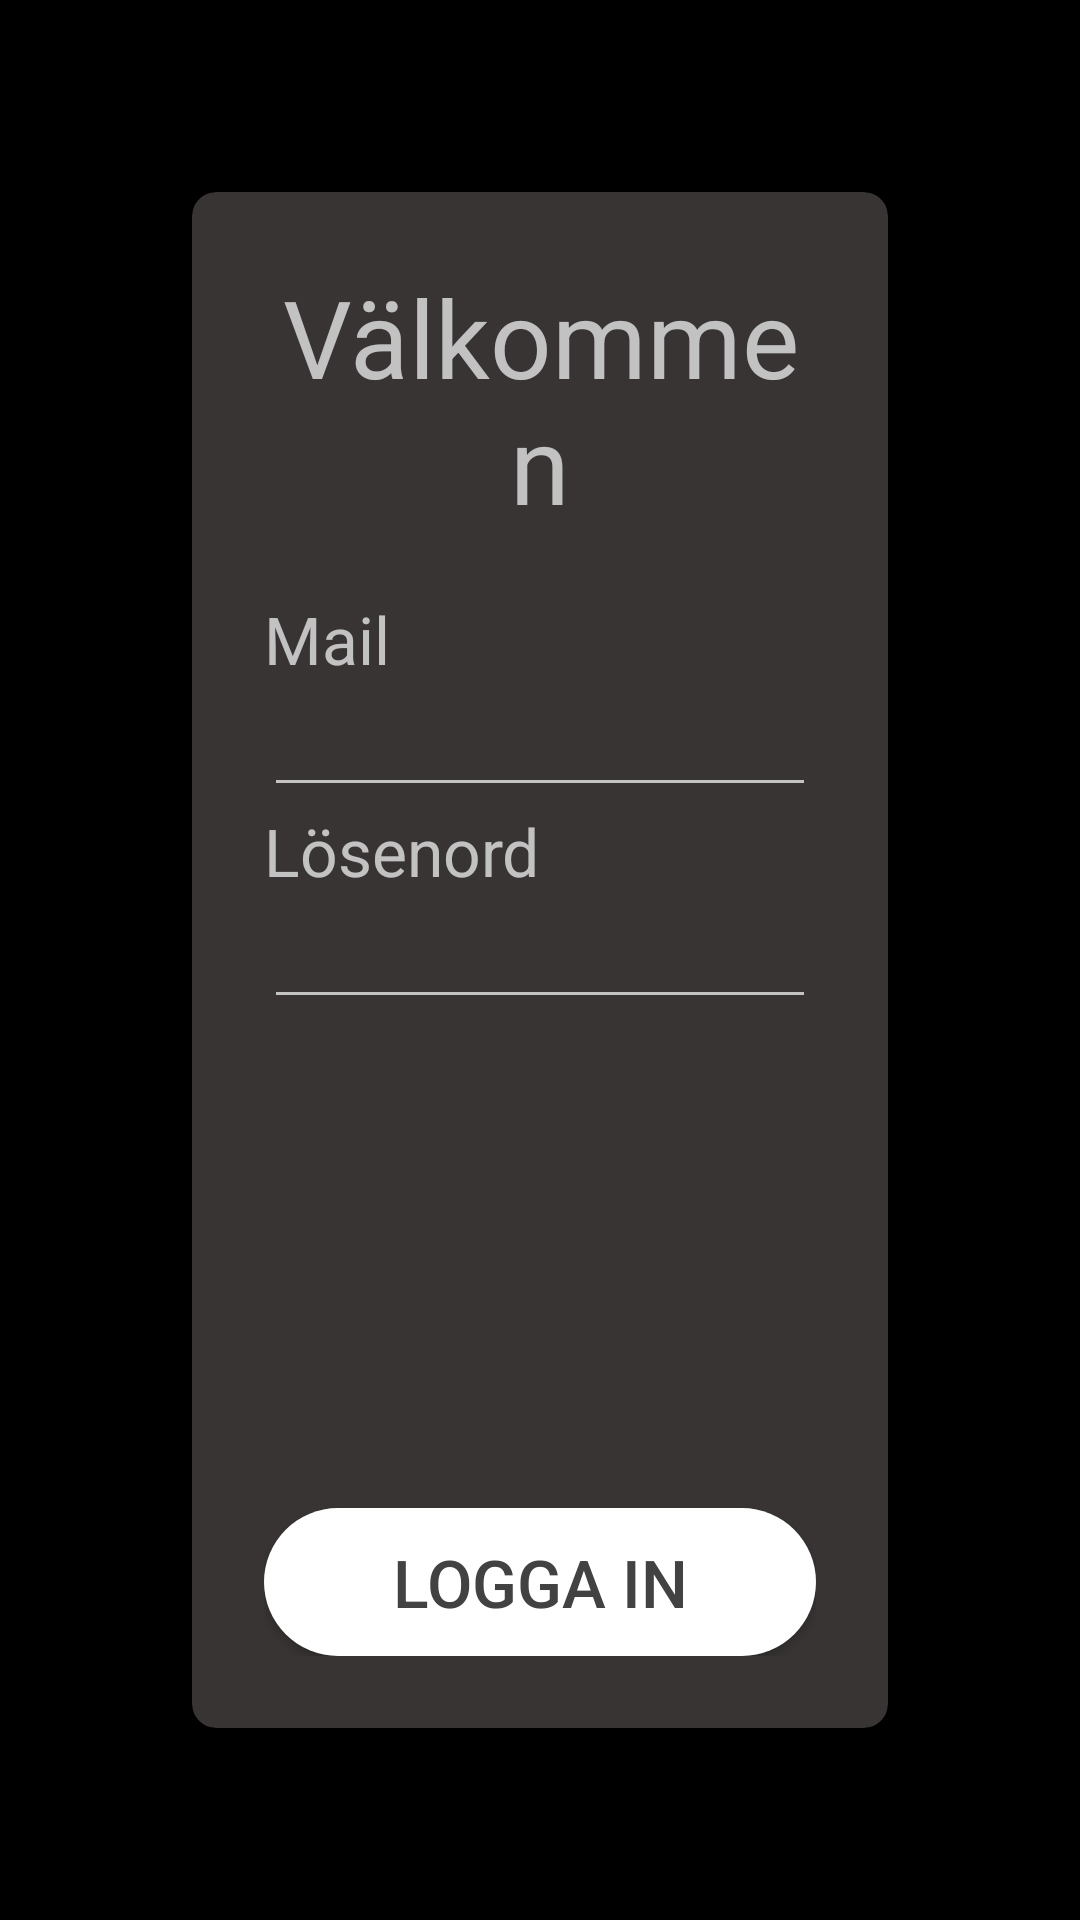

Layout XML and referenced resources for this Android screen:
<!-- AndroidManifest.xml: application theme Theme.FoodHero -->
<!-- res/layout/fragment_loginuser.xml -->
<?xml version="1.0" encoding="utf-8"?>
<androidx.constraintlayout.widget.ConstraintLayout
    xmlns:android="http://schemas.android.com/apk/res/android"
    xmlns:app="http://schemas.android.com/apk/res-auto"
    xmlns:card_view="http://schemas.android.com/apk/res-auto"
    android:layout_width="match_parent"
    android:layout_height="match_parent">
    <LinearLayout
        android:layout_width="match_parent"
        android:layout_height="match_parent"
        android:orientation="vertical"
        >

        <androidx.cardview.widget.CardView
            android:layout_margin="64dp"
            android:layout_width="match_parent"
            android:layout_height="wrap_content"
            card_view:cardCornerRadius="8dp"
            card_view:cardElevation="10dp"
            app:cardBackgroundColor="@color/background_moist_dark">

            <LinearLayout
                android:layout_width="match_parent"
                android:layout_height="wrap_content"
                android:orientation="vertical"
                android:padding="24dp">

                <TextView
                    android:layout_width="match_parent"
                    android:layout_height="wrap_content"
                    android:layout_gravity="center_horizontal"
                    android:paddingBottom="20dp"
                    android:text="Välkommen"
                    android:textAlignment="center"
                    android:textSize="36sp" />

                <TextView
                    android:layout_width="wrap_content"
                    android:layout_height="wrap_content"
                    android:text="Mail"
                    android:textSize="22sp" />

                <EditText
                    android:layout_width="match_parent"
                    android:layout_height="wrap_content"
                    android:inputType="textEmailAddress"
                    android:id="@+id/userEmail" />

                <TextView
                    android:layout_width="wrap_content"
                    android:layout_height="wrap_content"
                    android:text="Lösenord"
                    android:textSize="22sp" />

                <EditText
                    android:layout_width="match_parent"
                    android:layout_height="wrap_content"
                    android:inputType="textPassword"
                    android:id="@+id/userPassword" />

                <View
                    android:layout_width="0dp"
                    android:layout_height="0dp"
                    android:layout_weight="1" />

                <androidx.appcompat.widget.AppCompatButton
                    android:id="@+id/logInBtn"
                    android:layout_width="match_parent"
                    android:layout_height="wrap_content"
                    android:background="@drawable/button_white"
                    android:padding="10dp"
                    android:text="Logga in"
                    android:textColor="@color/background_medium_dark"
                    android:textSize="22sp" />

            </LinearLayout>

        </androidx.cardview.widget.CardView>

    </LinearLayout>

</androidx.constraintlayout.widget.ConstraintLayout>
<!-- resources referenced by this layout -->
<resources>
  <color name="background_medium_dark">#424242</color>
  <color name="background_moist_dark">#383434</color>
  <!-- drawable button_white (drawable) -->
  <?xml version="1.0" encoding="utf-8"?>
  <selector xmlns:android="http://schemas.android.com/apk/res/android">
      <item android:state_pressed="true">
          <shape android:shape="rectangle">
              <solid android:color="#abaeb0"/>
              <corners android:radius="50dp"/>
          </shape>
      </item>
  
      <item>
          <shape android:shape="rectangle">
              <solid android:color="#FFFFFF"/>
              <corners android:radius="50dp"/>
          </shape>
      </item>
  </selector>
  <style name="Theme.FoodHero" parent="Theme.MaterialComponents.NoActionBar">
          
          <item name="android:windowBackground">@color/black</item>
          
          <item name="colorPrimary">@color/white</item>
          <item name="colorPrimaryVariant">@color/black</item>
          <item name="colorOnPrimary">@color/white</item>
          
          <item name="colorSecondary">@color/teal_200</item>
          <item name="colorSecondaryVariant">@color/teal_700</item>
          <item name="colorOnSecondary">@color/black</item>
          
          <item name="android:statusBarColor">?attr/colorPrimaryVariant</item>
          
      </style>
  <color name="black">#FF000000</color>
  <color name="white">#FFFFFFFF</color>
  <color name="teal_200">#FF03DAC5</color>
  <color name="teal_700">#FF018786</color>
</resources>
